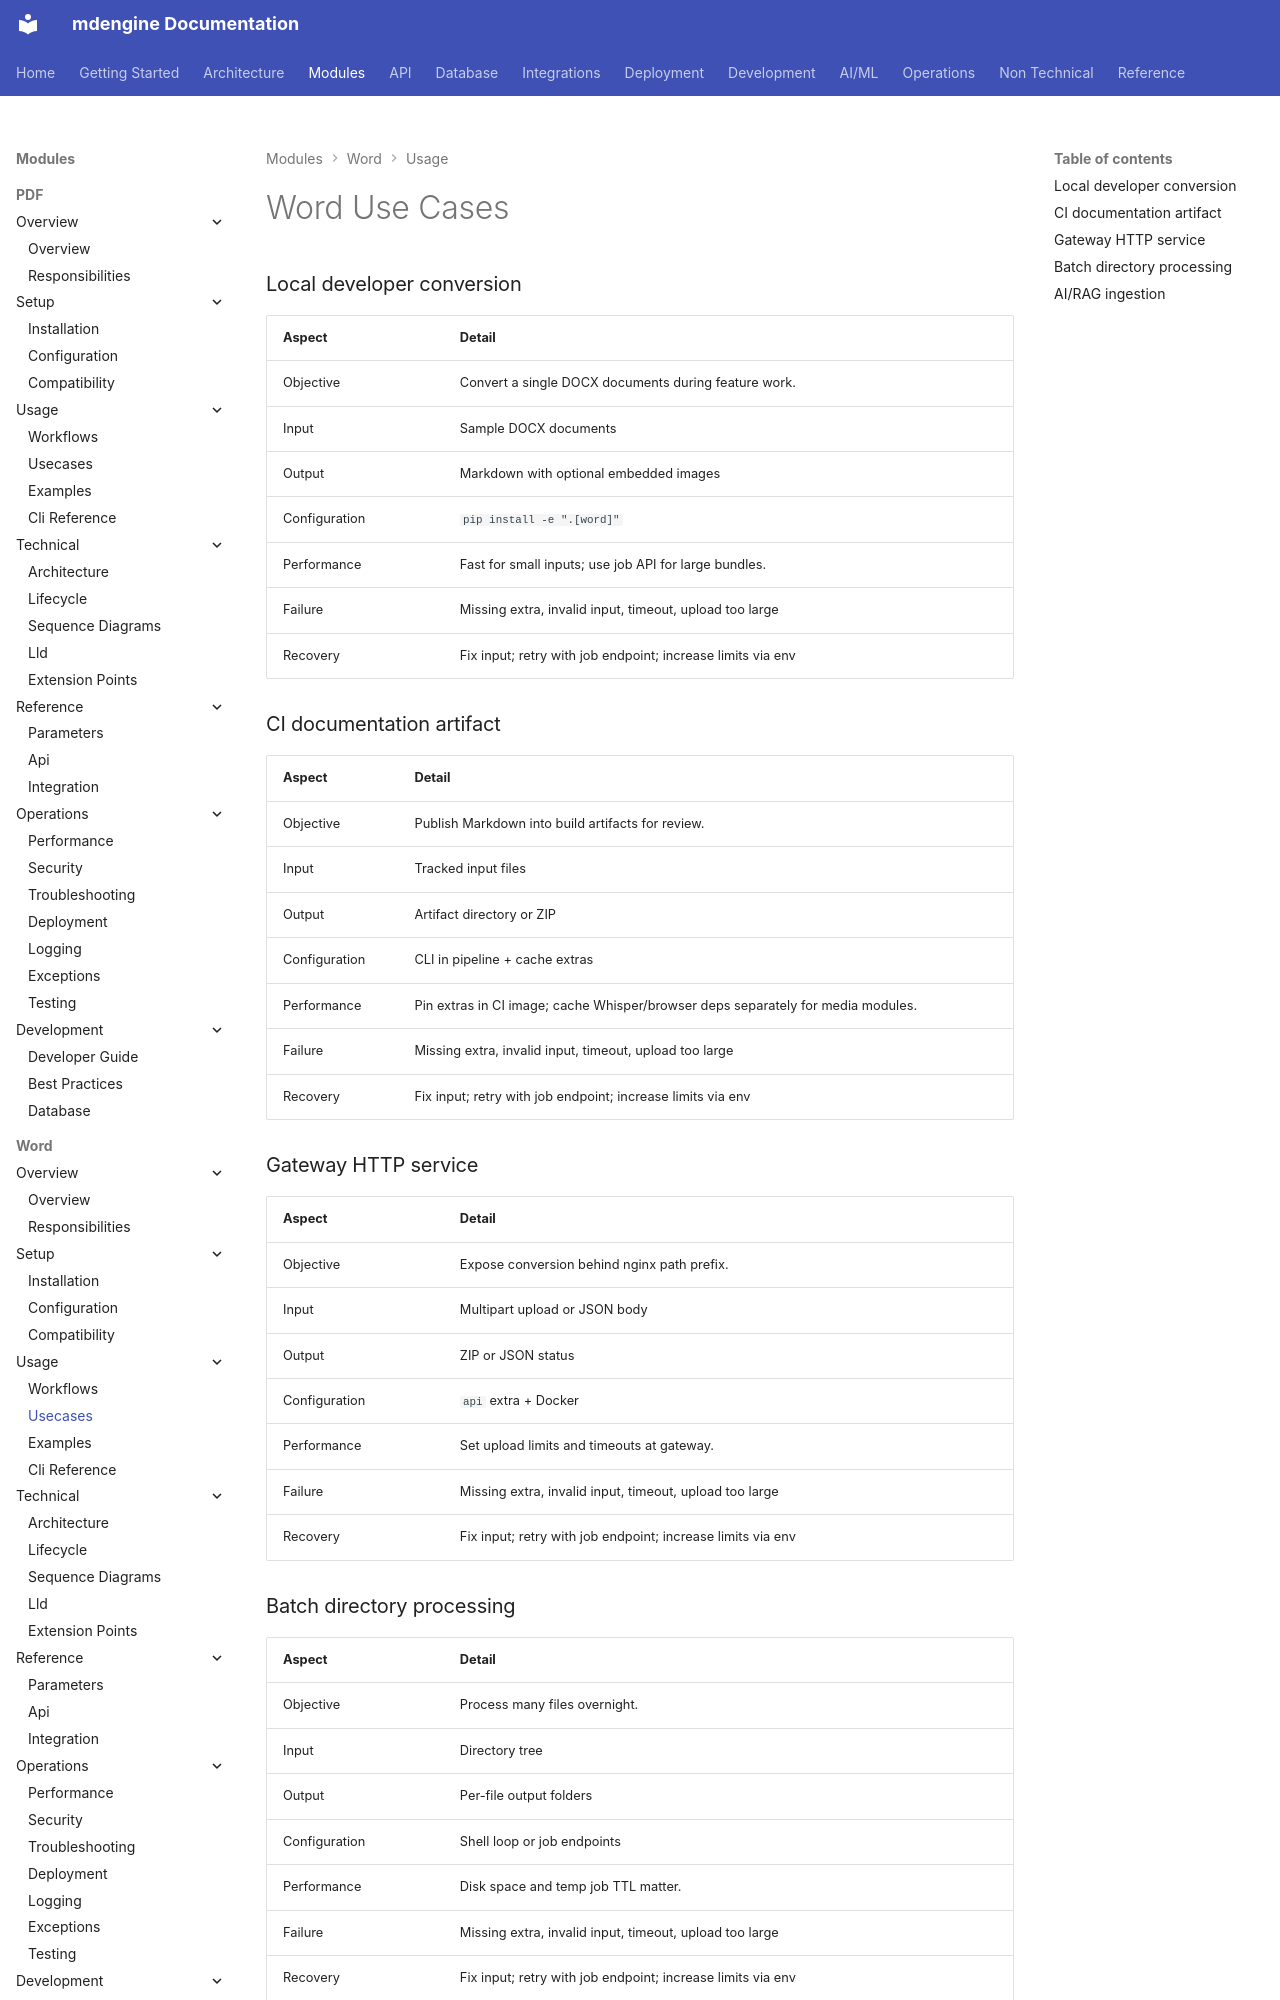

repository: mdengine/md-generator · page: modules/word/usecases/index.html · generator: mkdocs

# Word Use Cases

### Local developer conversion

| Aspect | Detail |
|--------|--------|
| Objective | Convert a single DOCX documents during feature work. |
| Input | Sample DOCX documents |
| Output | Markdown with opt
